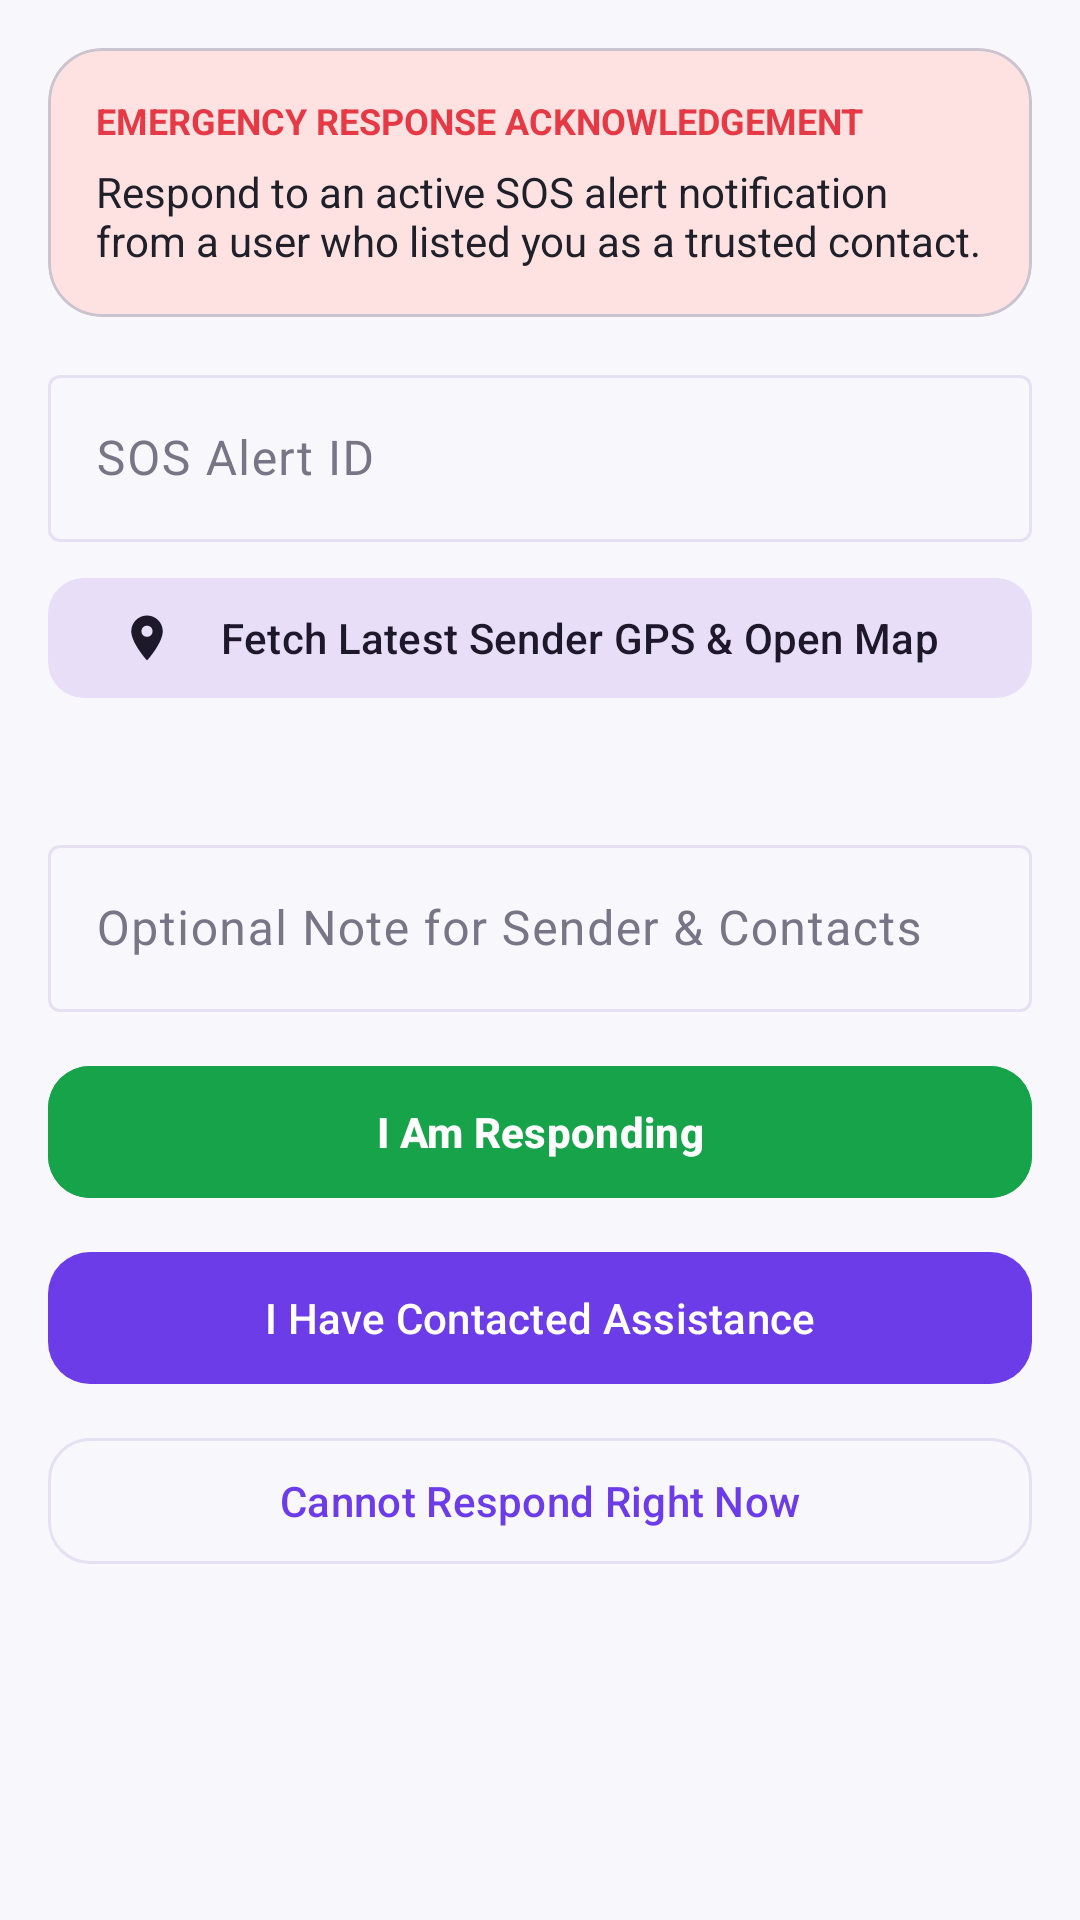

Here is an Android app screen rendered from its layout file. Give the layout XML and the strings, colors and styles it references.
<!-- AndroidManifest.xml: application theme Theme.SafeMe -->
<!-- res/layout/fragment_sos_acknowledgement.xml -->
<?xml version="1.0" encoding="utf-8"?>
<ScrollView xmlns:android="http://schemas.android.com/apk/res/android"
    xmlns:app="http://schemas.android.com/apk/res-auto"
    android:layout_width="match_parent"
    android:layout_height="match_parent"
    android:background="@color/safeme_background"
    android:fillViewport="true">

    <LinearLayout
        android:layout_width="match_parent"
        android:layout_height="wrap_content"
        android:orientation="vertical"
        android:padding="16dp">

        <com.google.android.material.card.MaterialCardView
            android:layout_width="match_parent"
            android:layout_height="wrap_content"
            app:cardBackgroundColor="@color/safeme_emergency_red_soft"
            app:cardCornerRadius="18dp">

            <LinearLayout
                android:layout_width="match_parent"
                android:layout_height="wrap_content"
                android:orientation="vertical"
                android:padding="16dp">

                <TextView
                    android:layout_width="wrap_content"
                    android:layout_height="wrap_content"
                    android:text="EMERGENCY RESPONSE ACKNOWLEDGEMENT"
                    android:textColor="@color/safeme_emergency_red"
                    android:textSize="12sp"
                    android:textStyle="bold" />

                <TextView
                    android:id="@+id/tvAckAlertSummary"
                    android:layout_width="match_parent"
                    android:layout_height="wrap_content"
                    android:layout_marginTop="6dp"
                    android:text="Respond to an active SOS alert notification from a user who listed you as a trusted contact."
                    android:textColor="@color/safeme_text_main"
                    android:textSize="14sp" />
            </LinearLayout>
        </com.google.android.material.card.MaterialCardView>

        <com.google.android.material.textfield.TextInputLayout
            style="@style/Widget.Material3.TextInputLayout.OutlinedBox"
            android:layout_width="match_parent"
            android:layout_height="wrap_content"
            android:layout_marginTop="14dp"
            android:hint="SOS Alert ID">

            <com.google.android.material.textfield.TextInputEditText
                android:id="@+id/etAckSosId"
                android:layout_width="match_parent"
                android:layout_height="wrap_content" />
        </com.google.android.material.textfield.TextInputLayout>

        <com.google.android.material.button.MaterialButton
            android:id="@+id/btnAckFetchLocation"
            style="@style/Widget.Material3.Button.TonalButton"
            android:layout_width="match_parent"
            android:layout_height="48dp"
            android:layout_marginTop="8dp"
            android:text="Fetch Latest Sender GPS &amp; Open Map"
            android:textAllCaps="false"
            app:cornerRadius="12dp"
            app:icon="@drawable/ic_location" />

        <TextView
            android:id="@+id/tvAckLatestLocation"
            android:layout_width="match_parent"
            android:layout_height="wrap_content"
            android:layout_marginTop="8dp"
            android:textColor="@color/safeme_text_secondary"
            android:textSize="13sp" />

        <com.google.android.material.textfield.TextInputLayout
            style="@style/Widget.Material3.TextInputLayout.OutlinedBox"
            android:layout_width="match_parent"
            android:layout_height="wrap_content"
            android:layout_marginTop="14dp"
            android:hint="Optional Note for Sender &amp; Contacts">

            <com.google.android.material.textfield.TextInputEditText
                android:id="@+id/etAckNote"
                android:layout_width="match_parent"
                android:layout_height="wrap_content"
                android:maxLines="3" />
        </com.google.android.material.textfield.TextInputLayout>

        <ProgressBar
            android:id="@+id/progressAck"
            android:layout_width="32dp"
            android:layout_height="32dp"
            android:layout_gravity="center"
            android:layout_marginTop="12dp"
            android:visibility="gone" />

        <TextView
            android:id="@+id/tvAckStatusMessage"
            android:layout_width="match_parent"
            android:layout_height="wrap_content"
            android:layout_marginTop="10dp"
            android:textSize="13sp"
            android:visibility="gone" />

        <com.google.android.material.button.MaterialButton
            android:id="@+id/btnAckResponding"
            android:layout_width="match_parent"
            android:layout_height="52dp"
            android:layout_marginTop="14dp"
            android:backgroundTint="@color/safeme_success_green"
            android:text="I Am Responding"
            android:textAllCaps="false"
            android:textStyle="bold"
            app:cornerRadius="14dp" />

        <com.google.android.material.button.MaterialButton
            android:id="@+id/btnAckContactedHelp"
            android:layout_width="match_parent"
            android:layout_height="52dp"
            android:layout_marginTop="10dp"
            android:text="I Have Contacted Assistance"
            android:textAllCaps="false"
            app:cornerRadius="14dp" />

        <com.google.android.material.button.MaterialButton
            android:id="@+id/btnAckCannotRespond"
            style="@style/Widget.Material3.Button.OutlinedButton"
            android:layout_width="match_parent"
            android:layout_height="50dp"
            android:layout_marginTop="10dp"
            android:text="Cannot Respond Right Now"
            android:textAllCaps="false"
            app:cornerRadius="14dp" />

    </LinearLayout>
</ScrollView>
<!-- resources referenced by this layout -->
<resources>
  <color name="safeme_background">#F8F7FC</color>
  <color name="safeme_emergency_red">#E53945</color>
  <color name="safeme_emergency_red_soft">#FEE2E2</color>
  <color name="safeme_success_green">#16A34A</color>
  <color name="safeme_text_main">#20202A</color>
  <color name="safeme_text_secondary">#777586</color>
  <!-- drawable ic_location (drawable) -->
  <vector xmlns:android="http://schemas.android.com/apk/res/android" android:width="24dp" android:height="24dp" android:viewportWidth="24" android:viewportHeight="24">
      <path android:fillColor="#FF000000" android:pathData="M12,2C8.13,2 5,5.13 5,9C5,14.25 12,22 12,22C12,22 19,14.25 19,9C19,5.13 15.87,2 12,2ZM12,11.5A2.5,2.5 0 0,1 9.5,9A2.5,2.5 0 0,1 12,6.5A2.5,2.5 0 0,1 14.5,9A2.5,2.5 0 0,1 12,11.5Z"/>
  </vector>
  <style name="Theme.SafeMe" parent="Theme.Material3.DayNight.NoActionBar">
          <item name="colorPrimary">@color/safeme_primary</item>
          <item name="colorOnPrimary">@color/safeme_white</item>
          <item name="colorPrimaryContainer">@color/safeme_light_lavender</item>
          <item name="colorOnPrimaryContainer">@color/safeme_deep_purple</item>
          <item name="colorSecondary">@color/safeme_deep_purple</item>
          <item name="colorOnSecondary">@color/safeme_white</item>
          <item name="colorError">@color/safeme_emergency_red</item>
          <item name="colorOnError">@color/safeme_white</item>
          <item name="android:colorBackground">@color/safeme_background</item>
          <item name="colorSurface">@color/safeme_surface</item>
          <item name="colorOnSurface">@color/safeme_text_main</item>
          <item name="colorOnSurfaceVariant">@color/safeme_text_secondary</item>
          <item name="colorOutline">@color/safeme_border</item>
          <item name="android:statusBarColor">@android:color/transparent</item>
          <item name="android:navigationBarColor">@color/safeme_surface</item>
          <item name="android:windowLightStatusBar">true</item>
      </style>
  <color name="safeme_primary">#6C3CE9</color>
  <color name="safeme_white">#FFFFFF</color>
  <color name="safeme_light_lavender">#F1ECFF</color>
  <color name="safeme_deep_purple">#402080</color>
  <color name="safeme_surface">#FFFFFF</color>
  <color name="safeme_border">#E5E1F2</color>
</resources>
